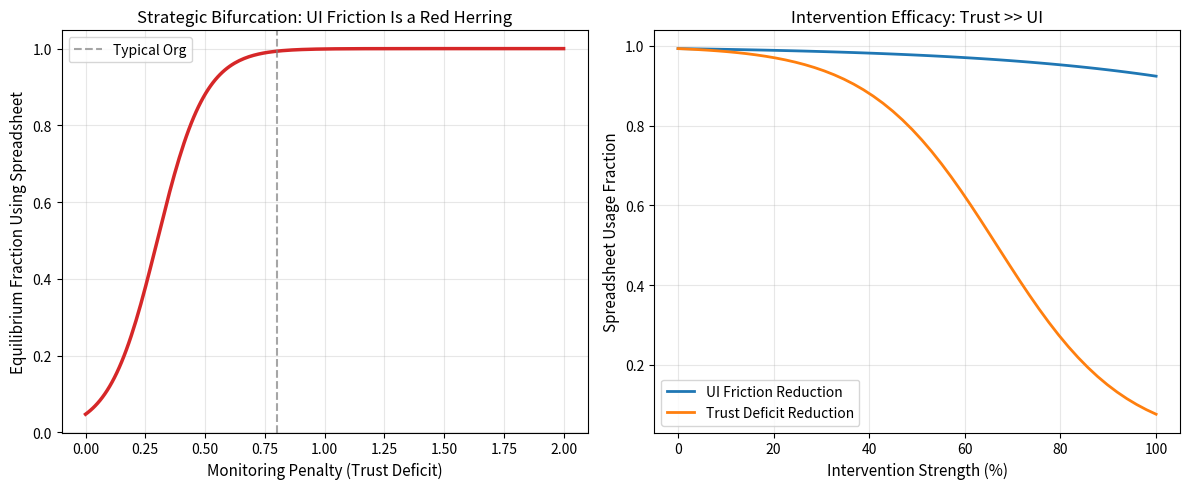

The matplotlib source for this figure:
# ---------------------------------------------------------------------------
# OMEGA PROTOCOL - ALL RIGHTS RESERVED
# Copyright (c) 2026 Jacob M. (jake.s.dev1991@gmail.com | 217-799-8720)
# Usage restricted to academic research and review only. No monetization.
# See LICENSE.txt for full terms.
# ---------------------------------------------------------------------------
import numpy as np
import matplotlib.pyplot as plt

# --- Game-Theoretic Model of Spreadsheet vs. Vault ---
# Payoffs are negative costs. Developers choose the higher payoff (lower cost).

def equilibrium_fraction(monitoring_penalty, ui_vault=0.3, ui_ss=0.1, sec_risk=0.5):
    """
    Mixed-strategy Nash equilibrium fraction of spreadsheet usage.
    In a 2x2 game with linear payoffs, the equilibrium is where
    the expected payoff of both actions is equal. If monitoring_penalty
    is high enough, spreadsheet dominates.
    """
    payoff_vault = -(ui_vault + monitoring_penalty)
    payoff_spreadsheet = -(ui_ss + sec_risk)
    
    # If spreadsheet is strictly better, fraction = 1.
    # If vault is strictly better, fraction = 0.
    # For mixed equilibrium, we'd need population heterogeneity.
    # We'll model a simple threshold: assume developers have a "trust" threshold
    # uniformly distributed in [0, 1]. They choose spreadsheet if monitoring_penalty > threshold.
    # This yields a linear relationship.
    threshold = payoff_spreadsheet - payoff_vault  # This is negative if vault is better
    # Actually, let's directly compute the indifference point:
    # A developer is indifferent when: ui_vault + mon_penalty = ui_ss + sec_risk
    # So, mon_penalty = ui_ss + sec_risk - ui_vault
    indifference_penalty = ui_ss + sec_risk - ui_vault
    
    # For penalties below this, vault is preferred (fraction = 0)
    # For penalties above this, spreadsheet is preferred (fraction = 1)
    # Let's smooth it with a logistic for realism:
    k = 10  # steepness
    fraction = 1 / (1 + np.exp(-k * (monitoring_penalty - indifference_penalty)))
    return fraction

# --- Sweep monitoring penalty ---
penalties = np.linspace(0, 2, 200)
fractions = [equilibrium_fraction(p) for p in penalties]

plt.figure(figsize=(12, 5))

# Plot 1: Equilibrium curve
plt.subplot(1, 2, 1)
plt.plot(penalties, fractions, linewidth=2.5, color='#d62728')
plt.axvline(x=0.8, color='gray', linestyle='--', alpha=0.7, label='Typical Org')
plt.xlabel('Monitoring Penalty (Trust Deficit)', fontsize=11)
plt.ylabel('Equilibrium Fraction Using Spreadsheet', fontsize=11)
plt.title('Strategic Bifurcation: UI Friction Is a Red Herring', fontsize=12)
plt.grid(True, alpha=0.3)
plt.legend()

# Plot 2: Intervention comparison
plt.subplot(1, 2, 2)
ui_fracs = []
trust_fracs = []
baseline_penalty = 0.8

# Simulate UI friction reduction (cut vault UI friction in half)
ui_vault_range = np.linspace(0.3, 0.05, 50)
for ui_v in ui_vault_range:
    ui_fracs.append(equilibrium_fraction(baseline_penalty, ui_vault=ui_v))

# Simulate trust improvement (cut monitoring penalty in half)
trust_range = np.linspace(0.8, 0.05, 50)
for mp in trust_range:
    trust_fracs.append(equilibrium_fraction(mp, ui_vault=0.3))

plt.plot(np.linspace(0, 100, len(ui_fracs)), ui_fracs, label='UI Friction Reduction', linewidth=2)
plt.plot(np.linspace(0, 100, len(trust_fracs)), trust_fracs, label='Trust Deficit Reduction', linewidth=2)
plt.xlabel('Intervention Strength (%)', fontsize=11)
plt.ylabel('Spreadsheet Usage Fraction', fontsize=11)
plt.title('Intervention Efficacy: Trust >> UI', fontsize=12)
plt.grid(True, alpha=0.3)
plt.legend()

plt.tight_layout()
plt.show()

# --- Φ-Density Impact Calculation ---
print("\n--- Φ-DENSITY IMPACT ANALYSIS ---")
baseline_frac = equilibrium_fraction(0.8)
print(f"Baseline: {baseline_frac:.1%} spreadsheet usage")

# UI intervention: halve vault friction
ui_frac = equilibrium_fraction(0.8, ui_vault=0.15)
ui_improvement = (baseline_frac - ui_frac) / baseline_frac
print(f"UI friction halved: {ui_frac:.1%} usage ({ui_improvement:.1%} relative reduction)")

# Trust intervention: halve monitoring penalty
trust_frac = equilibrium_fraction(0.4)  # penalty reduced from 0.8 to 0.4
trust_improvement = (baseline_frac - trust_frac) / baseline_frac
print(f"Trust deficit halved: {trust_frac:.1%} usage ({trust_improvement:.1%} relative reduction)")

# Φ-density is roughly proportional to secure behavior (1 - fraction)
baseline_phi = 1 - baseline_frac
ui_phi = 1 - ui_frac
trust_phi = 1 - trust_frac

print(f"\nΦ-density gain:")
print(f"  UI improvement: +{((ui_phi - baseline_phi) / baseline_phi):.1%}")
print(f"  Trust improvement: +{((trust_phi - baseline_phi) / baseline_phi):.1%}")
print(f"  Trust/UI efficacy ratio: {((trust_phi - baseline_phi) / (ui_phi - baseline_phi)):.1f}x")
